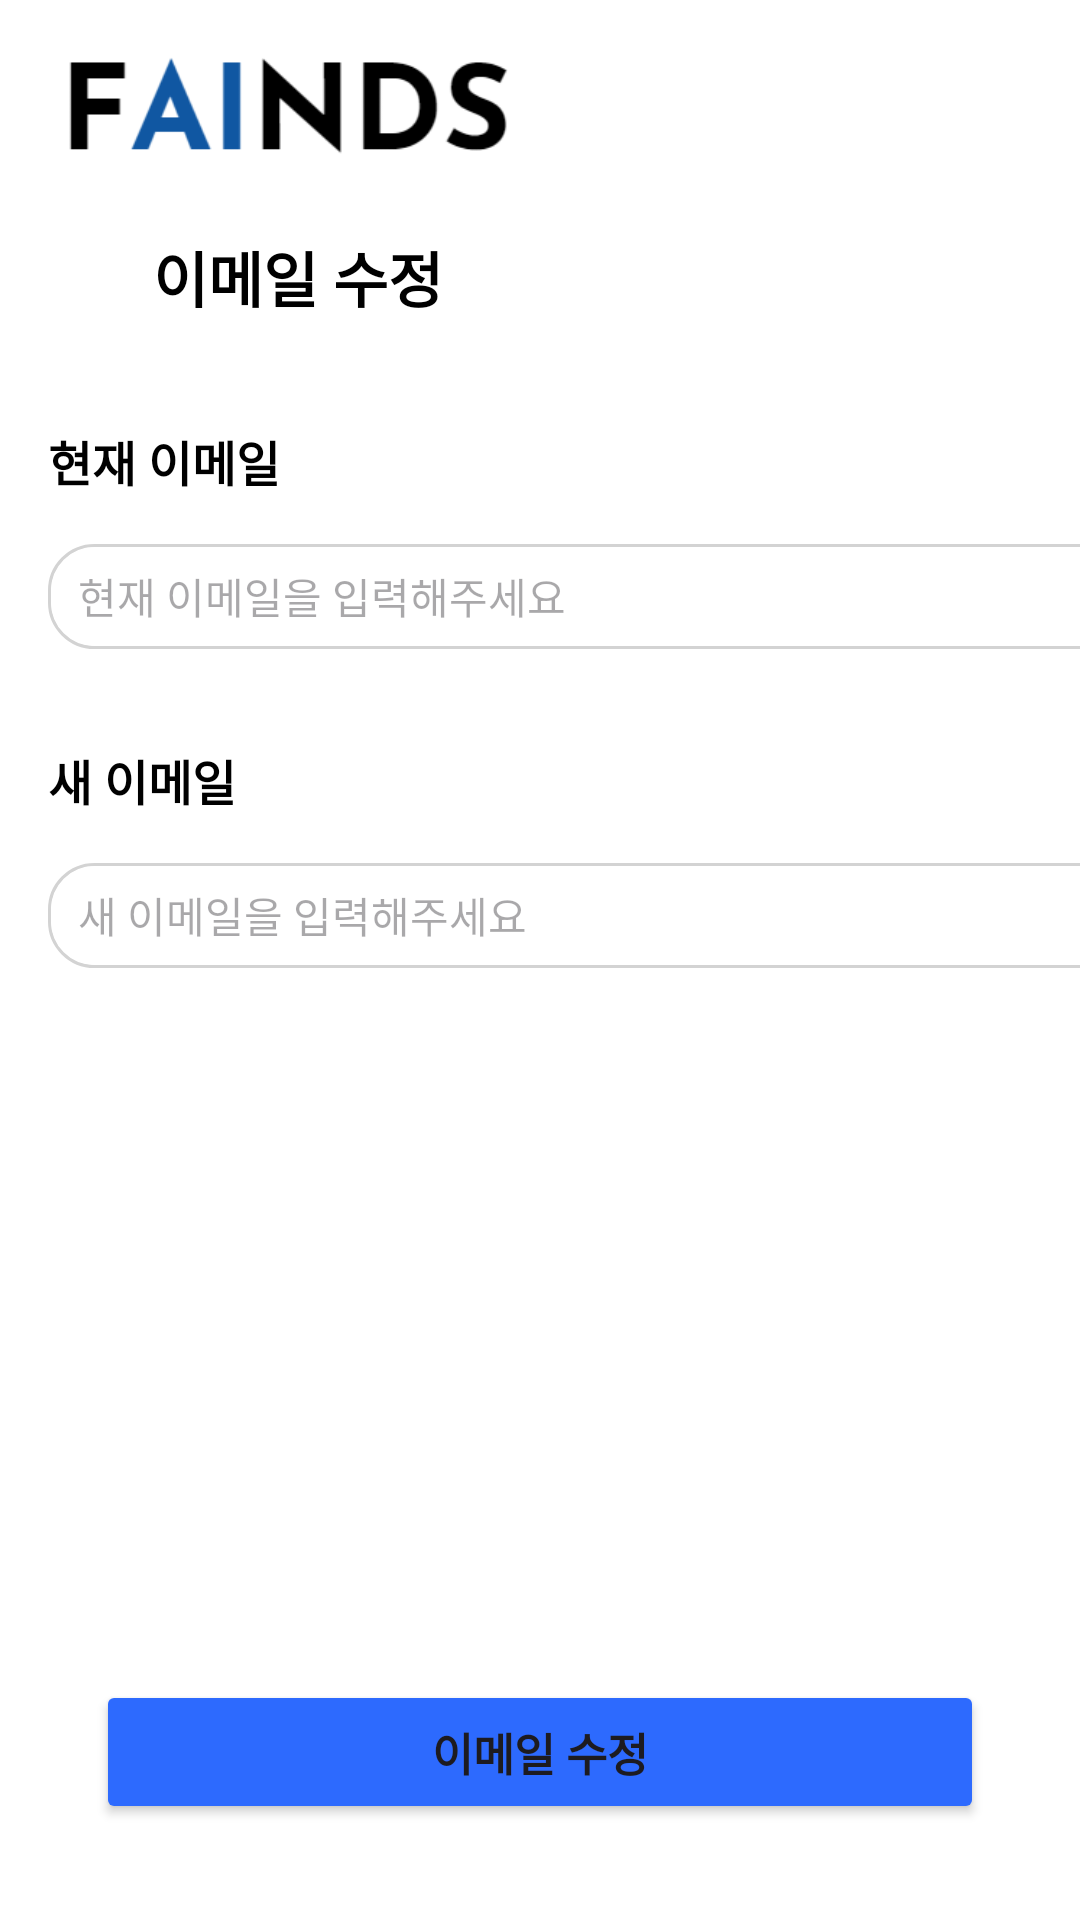

Here is an Android app screen rendered from its layout file. Give the layout XML and the strings, colors and styles it references.
<!-- AndroidManifest.xml: application theme Theme.FAINDSApplication -->
<!-- res/layout/activity_email.xml -->
<?xml version="1.0" encoding="utf-8"?>
<androidx.constraintlayout.widget.ConstraintLayout xmlns:android="http://schemas.android.com/apk/res/android"
    xmlns:app="http://schemas.android.com/apk/res-auto"
    xmlns:tools="http://schemas.android.com/tools"
    android:id="@+id/color"
    android:layout_width="match_parent"
    android:layout_height="match_parent"
    android:background="@color/white"
    tools:context=".EmailActivity">

    <androidx.constraintlayout.widget.Guideline
        android:id="@+id/guideline"
        android:layout_width="wrap_content"
        android:layout_height="wrap_content"
        android:orientation="horizontal"
        app:layout_constraintGuide_begin="59dp" />

    <ImageView
        android:id="@+id/imgLogo"
        android:layout_width="160dp"
        android:layout_height="40dp"
        android:layout_marginStart="16dp"
        android:layout_marginTop="16dp"
        app:layout_constraintBottom_toTopOf="@+id/guideline"
        app:layout_constraintEnd_toEndOf="parent"
        app:layout_constraintHorizontal_bias="0.0"
        app:layout_constraintStart_toStartOf="parent"
        app:layout_constraintTop_toTopOf="parent"
        app:layout_constraintVertical_bias="0.0"
        app:srcCompat="@drawable/logo_new" />

    <TextView
        android:id="@+id/textView8"
        android:layout_width="wrap_content"
        android:layout_height="30dp"
        android:text="이메일 수정"
        android:textColor="@color/black"
        android:textSize="20dp"
        android:textStyle="bold"
        app:layout_constraintBottom_toBottomOf="@+id/imgBack"
        app:layout_constraintStart_toEndOf="@+id/imgBack"
        app:layout_constraintTop_toTopOf="@+id/imgBack" />

    <EditText
        android:id="@+id/currentEmail"
        android:layout_width="375dp"
        android:layout_height="35dp"
        android:layout_marginTop="16dp"
        android:background="@drawable/boardstyle"
        android:ems="10"
        android:hint="@string/currentEmail"
        android:inputType="text"
        android:paddingLeft="10dp"
        android:textColor="@color/black"
        android:textSize="14dp"
        app:layout_constraintEnd_toEndOf="parent"
        app:layout_constraintHorizontal_bias="0.0"
        app:layout_constraintStart_toStartOf="@+id/textView9"
        app:layout_constraintTop_toBottomOf="@+id/textView9" />

    <TextView
        android:id="@+id/textView9"
        android:layout_width="wrap_content"
        android:layout_height="wrap_content"
        android:layout_marginTop="32dp"
        android:text="현재 이메일"
        android:textColor="@color/black"
        android:textSize="16dp"
        android:textStyle="bold"
        app:layout_constraintBottom_toTopOf="@+id/currentEmail"
        app:layout_constraintEnd_toEndOf="@+id/textView8"
        app:layout_constraintHorizontal_bias="0.0"
        app:layout_constraintStart_toStartOf="@+id/imgBack"
        app:layout_constraintTop_toBottomOf="@+id/imgBack" />

    <TextView
        android:id="@+id/newPW"
        android:layout_width="wrap_content"
        android:layout_height="wrap_content"
        android:layout_marginTop="32dp"
        android:text="새 이메일"
        android:textColor="@color/black"
        android:textSize="16dp"
        android:textStyle="bold"
        app:layout_constraintBottom_toTopOf="@+id/newEmail"
        app:layout_constraintStart_toStartOf="@+id/currentEmail"
        app:layout_constraintTop_toBottomOf="@+id/currentEmail" />

    <EditText
        android:id="@+id/newEmail"
        android:layout_width="375dp"
        android:layout_height="35dp"
        android:layout_marginTop="16dp"
        android:layout_marginEnd="32dp"
        android:background="@drawable/boardstyle"
        android:ems="10"
        android:hint="@string/newEmail"
        android:inputType="text"
        android:paddingLeft="10dp"
        android:textColor="@color/black"
        android:textSize="14dp"
        app:layout_constraintEnd_toEndOf="parent"
        app:layout_constraintHorizontal_bias="0.0"
        app:layout_constraintStart_toStartOf="@+id/newPW"
        app:layout_constraintTop_toBottomOf="@+id/newPW" />


    <Button
        android:id="@+id/btnEmail"
        android:layout_width="0dp"
        android:layout_height="wrap_content"
        android:layout_marginStart="32dp"
        android:layout_marginEnd="32dp"
        android:layout_marginBottom="32dp"
        android:backgroundTint="@color/btnBlue"
        android:text="@string/btnEmail"
        android:textSize="15dp"
        android:textStyle="bold"
        app:cornerRadius="10dp"
        app:layout_constraintBottom_toBottomOf="parent"
        app:layout_constraintEnd_toEndOf="parent"
        app:layout_constraintHorizontal_bias="1.0"
        app:layout_constraintStart_toStartOf="parent"
        app:layout_constraintTop_toBottomOf="@+id/newEmail"
        app:layout_constraintVertical_bias="1.0" />

    <ImageView
        android:id="@+id/imgBack"
        android:layout_width="35dp"
        android:layout_height="35dp"
        android:layout_marginTop="16dp"
        app:layout_constraintBottom_toTopOf="@+id/guideline23"
        app:layout_constraintStart_toStartOf="@+id/imgLogo"
        app:layout_constraintTop_toTopOf="@+id/guideline"
        app:layout_constraintVertical_bias="0.0"
        app:srcCompat="@drawable/icon_back" />

    <androidx.constraintlayout.widget.Guideline
        android:id="@+id/guideline23"
        android:layout_width="wrap_content"
        android:layout_height="wrap_content"
        android:orientation="horizontal"
        app:layout_constraintGuide_begin="126dp" />

    <TextView
        android:id="@+id/tvEmailCheck"
        android:layout_width="wrap_content"
        android:layout_height="wrap_content"
        android:layout_marginTop="4dp"
        android:text="이메일이 일치합니다!"
        android:textColor="@color/blue"
        android:textSize="14dp"
        android:visibility="invisible"
        app:layout_constraintEnd_toEndOf="@+id/currentEmail"
        app:layout_constraintHorizontal_bias="0.012"
        app:layout_constraintStart_toStartOf="@+id/currentEmail"
        app:layout_constraintTop_toBottomOf="@+id/currentEmail" />

</androidx.constraintlayout.widget.ConstraintLayout>
<!-- resources referenced by this layout -->
<resources>
  <color name="black">#FF000000</color>
  <color name="blue">#0A569D</color>
  <color name="btnBlue">#2d6afe</color>
  <color name="white">#FFFFFFFF</color>
  <!-- drawable boardstyle (drawable) -->
  <?xml version="1.0" encoding="utf-8"?>
  <layer-list xmlns:android="http://schemas.android.com/apk/res/android">
      <item>
          <shape android:shape="rectangle">
              <stroke android:width = "1dp" android:color = "#d3d3d3"/>
              <corners
                  android:bottomRightRadius="15dp"
                  android:bottomLeftRadius="15dp"
                  android:topLeftRadius="15dp"
                  android:topRightRadius="15dp"/>
  
          </shape>
      </item>
  
      <item
          android:bottom="1dp"
          android:left="1dp"
          android:right="1dp"
          android:top="1dp">
          <shape android:shape="rectangle">
              <solid android:color="#FFFFFF"/>
              <corners
                  android:bottomRightRadius="15dp"
                  android:bottomLeftRadius="15dp"
                  android:topLeftRadius="15dp"
                  android:topRightRadius="15dp"
                  android:elevation="10dp"/>
          </shape>
      </item>
  </layer-list>
  <!-- drawable logo_new: png bitmap (drawable, 4098 bytes) -->
  <string name="btnEmail">이메일 수정</string>
  <string name="currentEmail">현재 이메일을 입력해주세요</string>
  <string name="newEmail">새 이메일을 입력해주세요</string>
  <style name="Theme.FAINDSApplication" parent="Base.Theme.FAINDSApplication" />
  <style name="Base.Theme.FAINDSApplication" parent="Theme.Material3.DayNight.NoActionBar">
          
          
          <item name="android:statusBarColor">@color/white</item> 
          <item name="android:windowLightStatusBar">true</item>   
      </style>
</resources>
